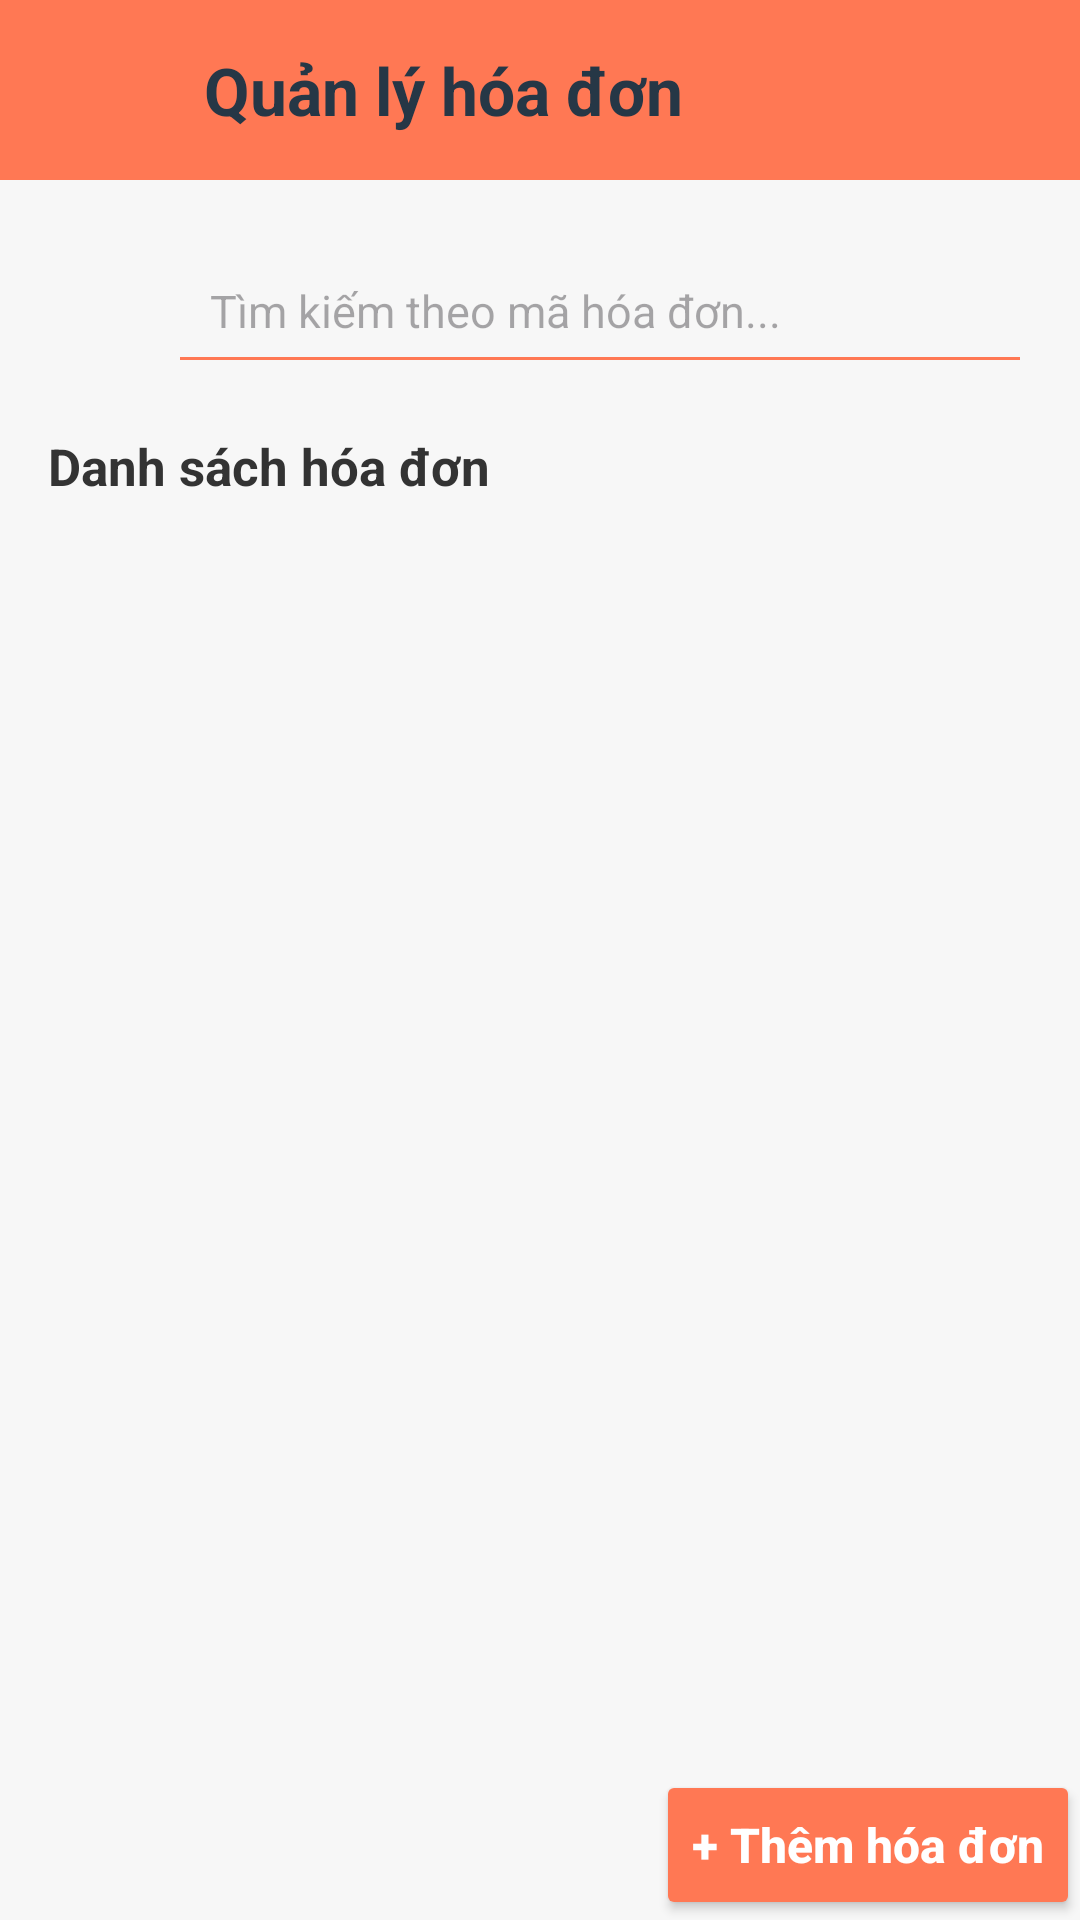

Android layout source for this screen:
<!-- AndroidManifest.xml: application theme Theme.Fooddie -->
<!-- res/layout/hoadon.xml -->
<?xml version="1.0" encoding="utf-8"?>
<LinearLayout
    xmlns:android="http://schemas.android.com/apk/res/android"
    xmlns:app="http://schemas.android.com/apk/res-auto"
    android:layout_width="match_parent"
    android:layout_height="match_parent"
    android:orientation="vertical"
    android:background="#F7F7F7">
    
    <LinearLayout
        android:layout_width="match_parent"
        android:layout_height="60dp"
        android:orientation="horizontal"
        android:gravity="center_vertical"
        android:paddingHorizontal="16dp"
        android:background="#FF7854">

        <ImageButton
            android:id="@+id/btnQuayLai"
            android:layout_width="40dp"
            android:layout_height="40dp"
            android:src="@drawable/ic_icon_arrowleft"
            app:tint="#263746"
            android:background="?attr/selectableItemBackgroundBorderless"
            android:contentDescription="Quay lại" />

        <TextView
            android:layout_width="0dp"
            android:layout_height="wrap_content"
            android:layout_weight="1"
            android:layout_marginStart="12dp"
            android:text="Quản lý hóa đơn"
            android:textColor="#263746"
            android:textSize="22sp"
            android:textStyle="bold" />
    </LinearLayout>

    
    <LinearLayout
        android:layout_width="match_parent"
        android:layout_height="wrap_content"
        android:orientation="horizontal"
        android:layout_gravity="center"
        android:padding="16dp">

        <ImageButton
            android:id="@+id/btnSearchHoaDon"
            android:layout_width="40dp"
            android:layout_height="40dp"
            android:background="?attr/selectableItemBackgroundBorderless"
            android:backgroundTint="@color/white"
            android:src="@drawable/ic_icon_search"
            app:tint="#FF7854"/>
        <EditText
            android:id="@+id/edtTimHoaDon"
            android:layout_width="match_parent"
            android:layout_height="52dp"
            android:backgroundTint="#FF7854"
            android:hint="Tìm kiếm theo mã hóa đơn..."
            android:inputType="text"
            android:paddingHorizontal="14dp"
            android:singleLine="true"
            android:textSize="15sp" />

    </LinearLayout>
    <TextView
        android:layout_width="match_parent"
        android:layout_height="wrap_content"
        android:layout_marginStart="16dp"
        android:layout_marginBottom="10dp"
        android:text="Danh sách hóa đơn"
        android:textColor="#333333"
        android:textSize="17sp"
        android:textStyle="bold" />

    
    <androidx.recyclerview.widget.RecyclerView
        android:id="@+id/rvHoaDon"
        android:layout_width="match_parent"
        android:layout_height="0dp"
        android:layout_weight="1"
        android:clipToPadding="false"
        android:paddingStart="12dp"
        android:paddingEnd="12dp"
        android:paddingBottom="16dp" />

    <Button
        android:id="@+id/btnThemHoaDon"
        android:layout_width="wrap_content"
        android:layout_height="50dp"
        android:layout_gravity="end"
        android:text="+ Thêm hóa đơn"
        android:textAllCaps="false"
        android:textSize="16sp"
        android:textStyle="bold"
        android:textColor="#FFFFFF"
        android:backgroundTint="#FF7854" />

</LinearLayout>
<!-- resources referenced by this layout -->
<resources>
  <style name="Theme.Fooddie" parent="Base.Theme.Fooddie" />
  <style name="Base.Theme.Fooddie" parent="Theme.Material3.DayNight.NoActionBar">
          
          
      </style>
  <!-- not gathered from this repository: default colours our renderer supplied (Android Studio template values) -->
  <color name="white">#FFFFFFFF</color>
</resources>
